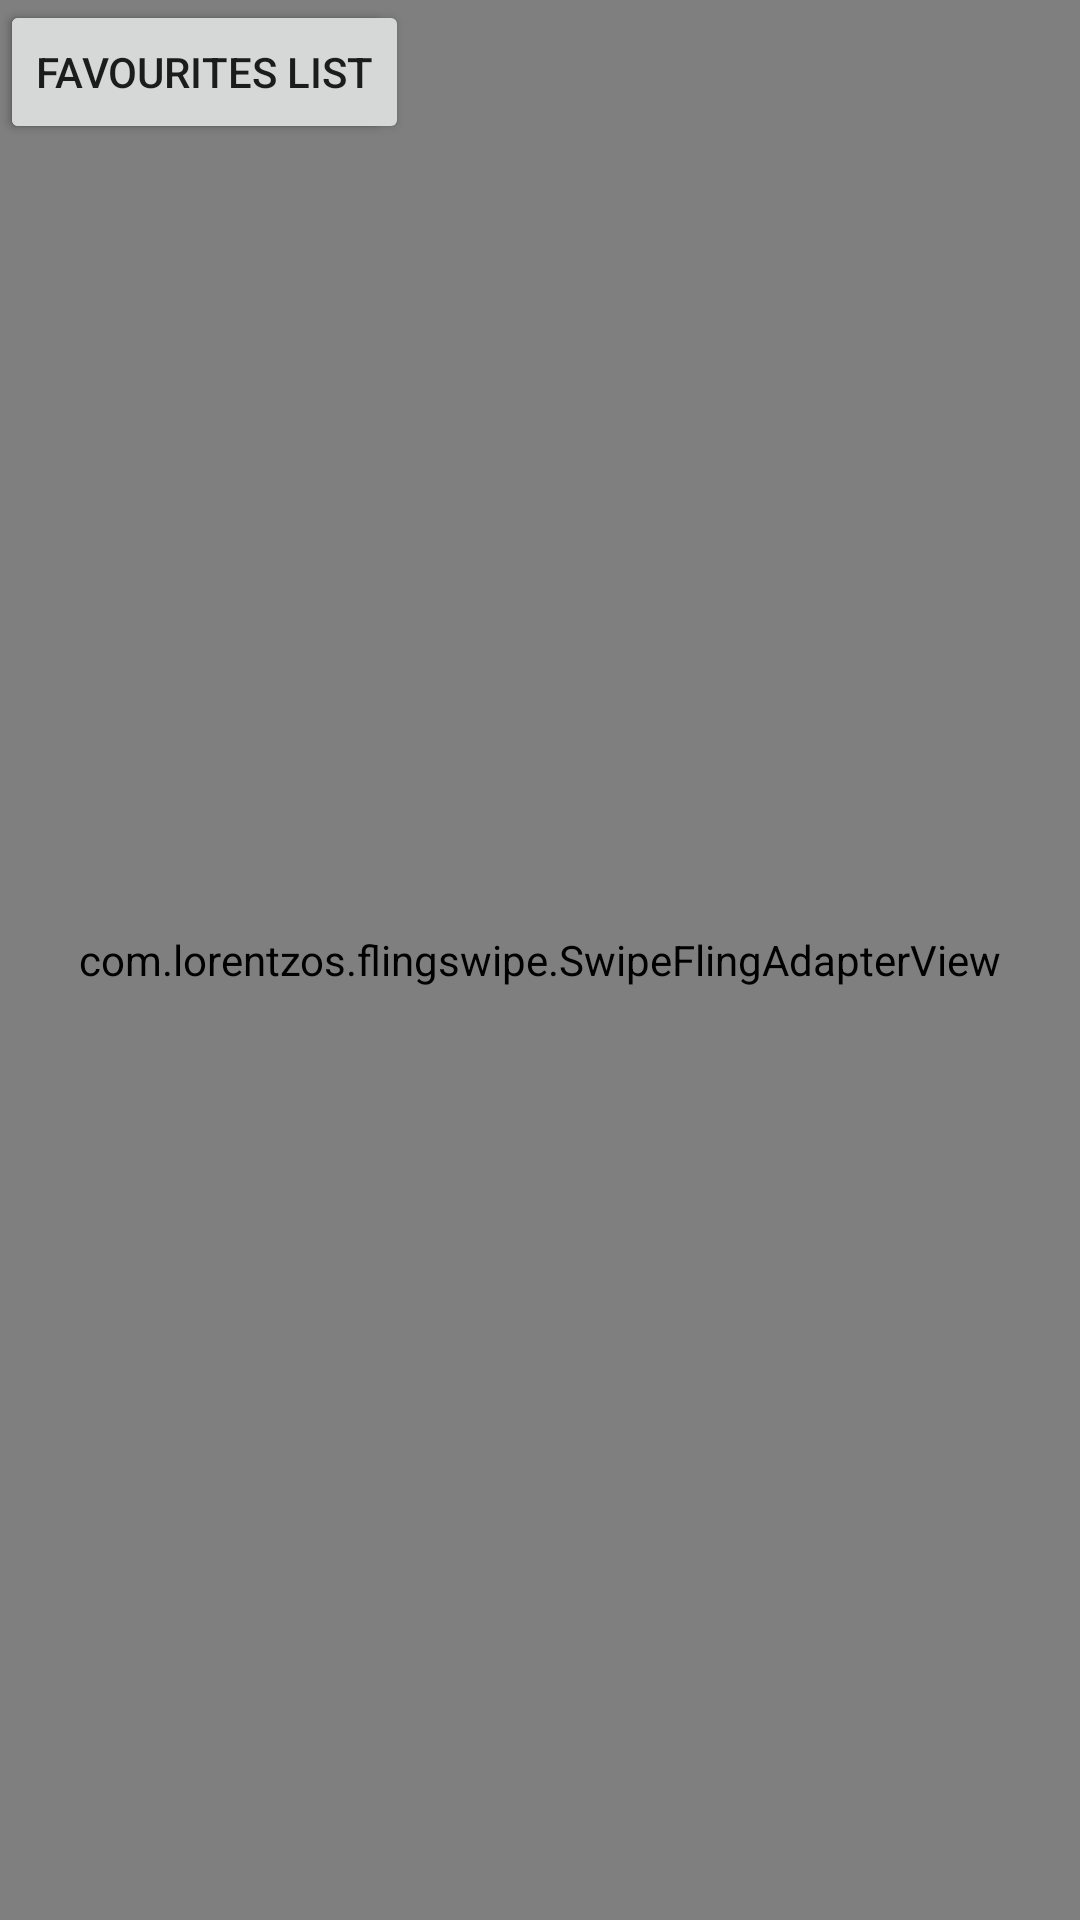

Here is an Android app screen rendered from its layout file. Give the layout XML and the strings, colors and styles it references.
<!-- AndroidManifest.xml: application theme AppTheme -->
<!-- res/layout/activity_main.xml -->
<?xml version="1.0" encoding="utf-8"?>
<android.support.constraint.ConstraintLayout xmlns:android="http://schemas.android.com/apk/res/android"
    xmlns:app="http://schemas.android.com/apk/res-auto"
    xmlns:tools="http://schemas.android.com/tools"
    android:layout_width="match_parent"
    android:layout_height="match_parent"
    tools:context="com.simcoder.tinder.MainActivity">

    <com.lorentzos.flingswipe.SwipeFlingAdapterView
        android:id="@+id/frame"
        android:background="#ffeee9e2"
        android:layout_width="match_parent"
        android:layout_height="match_parent"
        app:rotation_degrees="15.5"
        tools:context=".MyActivity" />

    <Button
        android:id="@+id/discarded_list"
        android:layout_width="wrap_content"
        android:layout_height="wrap_content"
        android:layout_weight="0.5"
        android:text="discarded list" />

    <Button
        android:id="@+id/favourites_list"
        android:layout_width="wrap_content"
        android:layout_height="wrap_content"
        android:layout_weight="0.5"
        android:text="favourites list" />

</android.support.constraint.ConstraintLayout>
<!-- resources referenced by this layout -->
<resources>
  <style name="AppTheme" parent="Theme.AppCompat.Light.DarkActionBar">
          
          <item name="colorPrimary">@color/colorPrimary</item>
          <item name="colorPrimaryDark">@color/colorPrimaryDark</item>
          <item name="colorAccent">@color/colorAccent</item>
          <item name="android:colorBackground">@color/colorPrimary</item>
      </style>
  <color name="colorPrimary">#f4f484</color>
  <color name="colorPrimaryDark">#ad9534</color>
  <color name="colorAccent">#FF4081</color>
</resources>
